Dataset: 16kImages (GitHub, oscleong/molecular_imaging_repository). Classes: inversion symmetry false, inversion symmetry true.

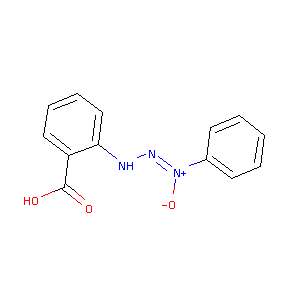
Label: inversion symmetry false

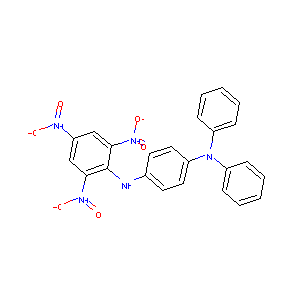
Label: inversion symmetry true

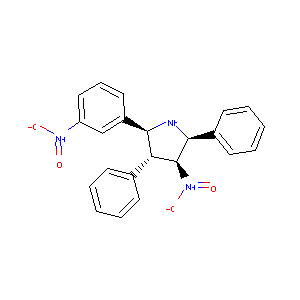
Label: inversion symmetry false

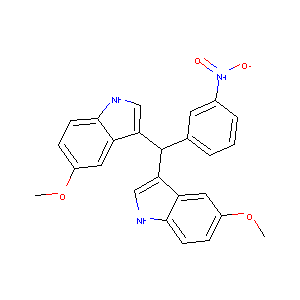
Label: inversion symmetry true

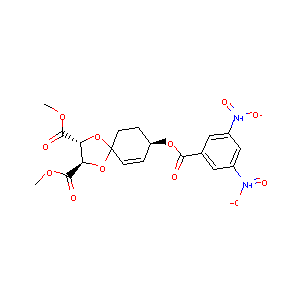
Label: inversion symmetry false

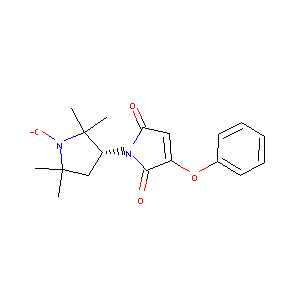
Label: inversion symmetry true
